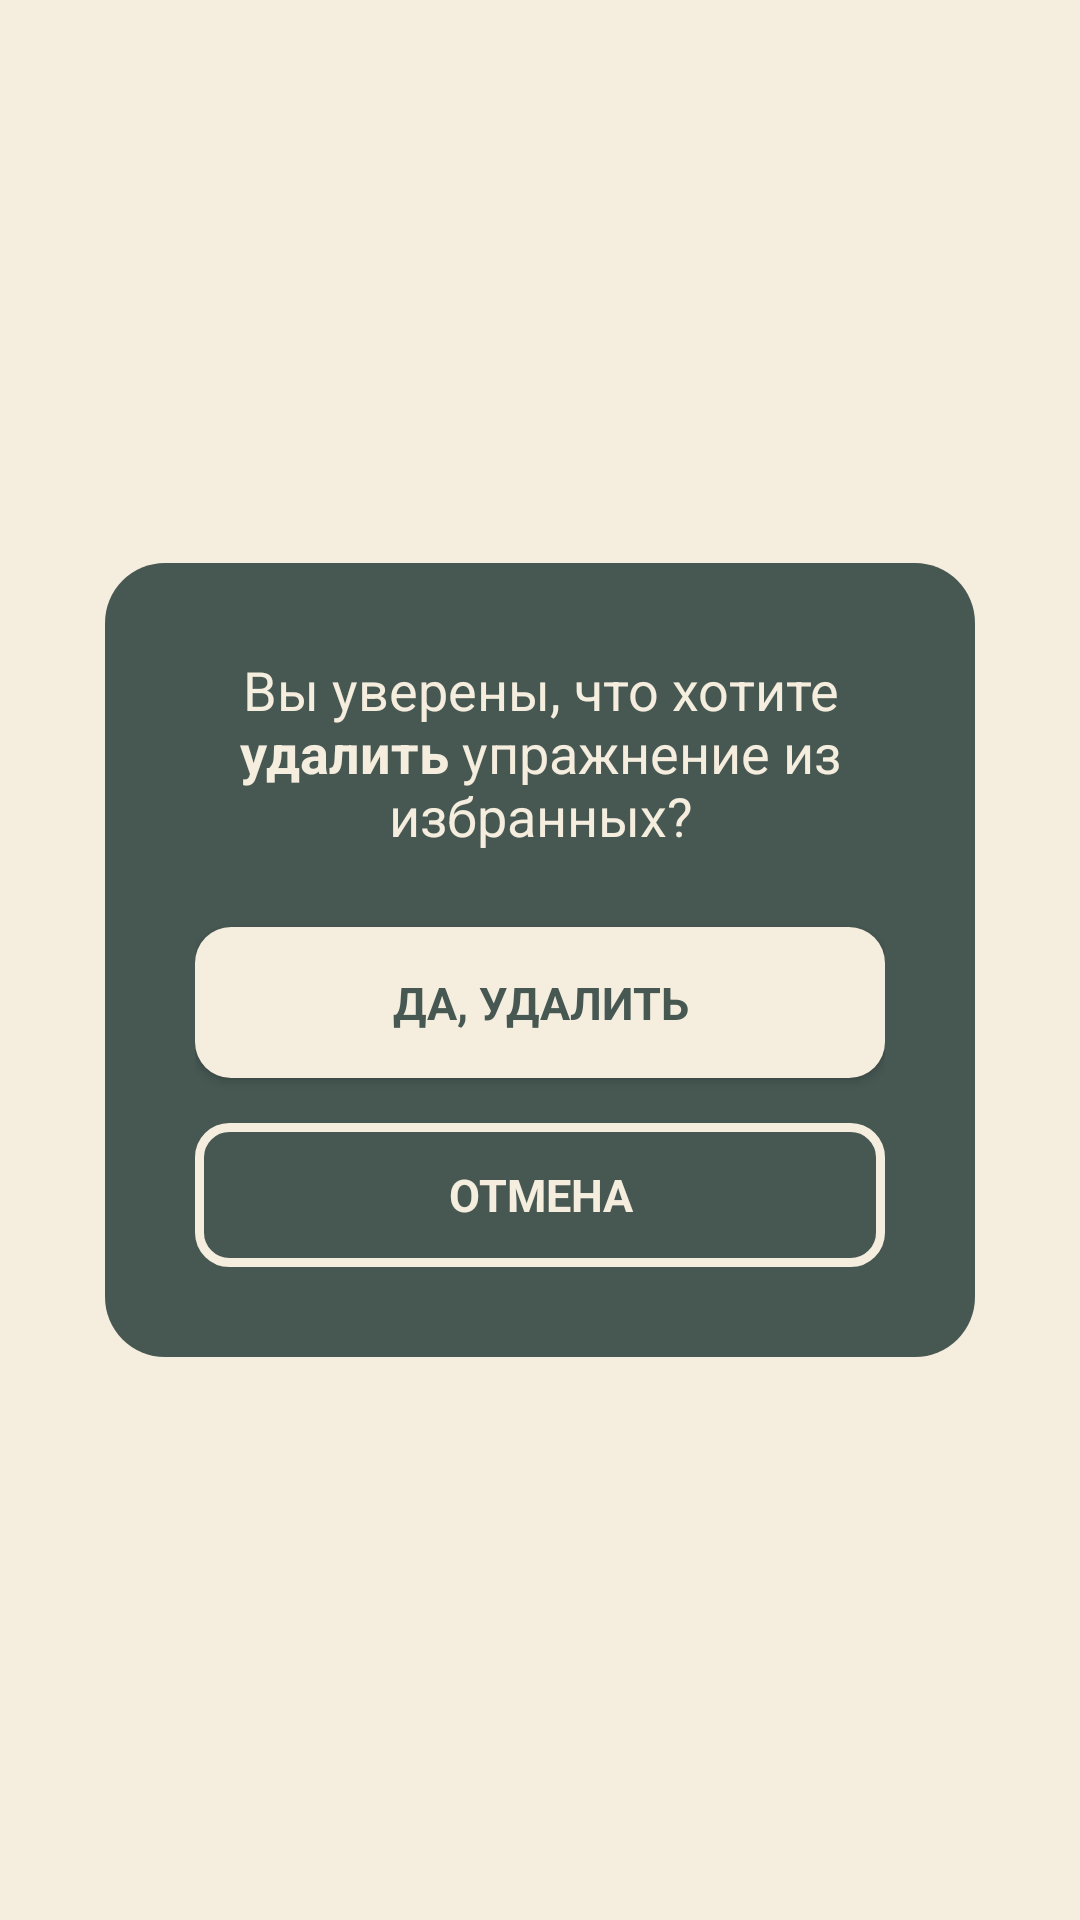

Layout XML and referenced resources for this Android screen:
<!-- AndroidManifest.xml: application theme Base.Theme.PanicPause -->
<!-- res/layout/dialog_delete_from_favs.xml -->
<?xml version="1.0" encoding="utf-8"?>
<LinearLayout xmlns:android="http://schemas.android.com/apk/res/android"
    android:layout_width="wrap_content"
    android:layout_height="wrap_content"
    android:layout_gravity="center"
    xmlns:app="http://schemas.android.com/apk/res-auto"
    android:background="@drawable/custom_dialog_background"
    android:orientation="vertical"
    android:gravity="center"
    android:id="@+id/dialog_container"
    >

    <LinearLayout
        android:layout_width="290dp"
        android:layout_height="wrap_content"
        android:background="@drawable/dialog_bg_dark"
        android:orientation="vertical"
        android:padding="30dp"
        android:id="@+id/dialog_content"
        >

        <TextView
            android:layout_width="wrap_content"
            android:layout_height="wrap_content"
            android:layout_gravity="center_horizontal"
            android:textAlignment="center"
            android:id="@+id/signout_warning_tv"
            style="@style/normalTextLight"
            android:textSize="18sp"
            android:text="@string/delete_fav_warning"
            />

        <Button
            android:layout_width="match_parent"
            android:layout_height="wrap_content"
            android:layout_marginTop="25dp"
            app:backgroundTint="@null"
            android:background="@drawable/light_btn_shape"
            android:text="@string/yes_delete_acc"
            style="@style/normalTextDark"
            android:textStyle="bold"
            android:id="@+id/yes_delete_fav_btn"
            />
        <Button
            android:layout_width="match_parent"
            android:layout_height="wrap_content"
            android:layout_marginTop="15dp"
            app:backgroundTint="@null"
            android:background="@drawable/et_light_border"
            android:text="@string/cancel"
            style="@style/normalTextLight"
            android:textStyle="bold"
            android:id="@+id/cancel_btn"
            />

    </LinearLayout>

</LinearLayout>
<!-- resources referenced by this layout -->
<resources>
  <!-- drawable dialog_bg_dark (drawable) -->
  <?xml version="1.0" encoding="utf-8"?>
  <shape xmlns:android="http://schemas.android.com/apk/res/android">
  <solid android:color="@color/colorDarkBlueish"/>
  <corners android:radius="20dp"/>
  </shape>
  <!-- drawable et_light_border (drawable) -->
  <?xml version="1.0" encoding="utf-8"?>
  <shape xmlns:android="http://schemas.android.com/apk/res/android"
      android:shape="rectangle">
  <solid android:color="@android:color/transparent"/>
  <corners
      android:bottomRightRadius="10dp"
      android:bottomLeftRadius="10dp"
      android:topLeftRadius="10dp"
      android:topRightRadius="10dp"/>
      <stroke
          android:color="@color/colorBeige"
          android:width="3dp"/>
      <padding android:left="10dp"
          android:right="10dp"/>
  </shape>
  <!-- drawable light_btn_shape (drawable) -->
  <?xml version="1.0" encoding="utf-8"?>
  <shape xmlns:android="http://schemas.android.com/apk/res/android">
      <padding android:top="15dp"
          android:bottom="15dp"/>
      <corners android:radius="12dp"/>
      <solid android:color="@color/colorBeige"/>
  </shape>
  <string name="cancel">Отмена</string>
  <string name="delete_fav_warning">Вы уверены, что хотите <b>удалить</b> упражнение из избранных?</string>
  <string name="yes_delete_acc">Да, удалить</string>
  <style name="normalTextDark">
          <item name="android:textColor">@color/colorDarkBlueish</item>
          <item name="android:textSize">15dp</item>
          <item name="fontFamily">@font/rubik_regular</item>
          <item name="android:layout_gravity">center</item>
      </style>
  <style name="normalTextLight" parent="normalTextDark">
          <item name="android:textColor">@color/colorBeige</item>
      </style>
  <style name="Base.Theme.PanicPause" parent="Theme.Material3.DayNight.NoActionBar">
          <item name="colorPrimary">@color/colorSoftGreen</item>
          <item name="android:windowBackground">@color/colorBeige</item>
          
          
      </style>
  <color name="colorDarkBlueish">#475853</color>
  <color name="colorBeige">#F5EDDE</color>
  <color name="colorSoftGreen">#6F9283</color>
</resources>
